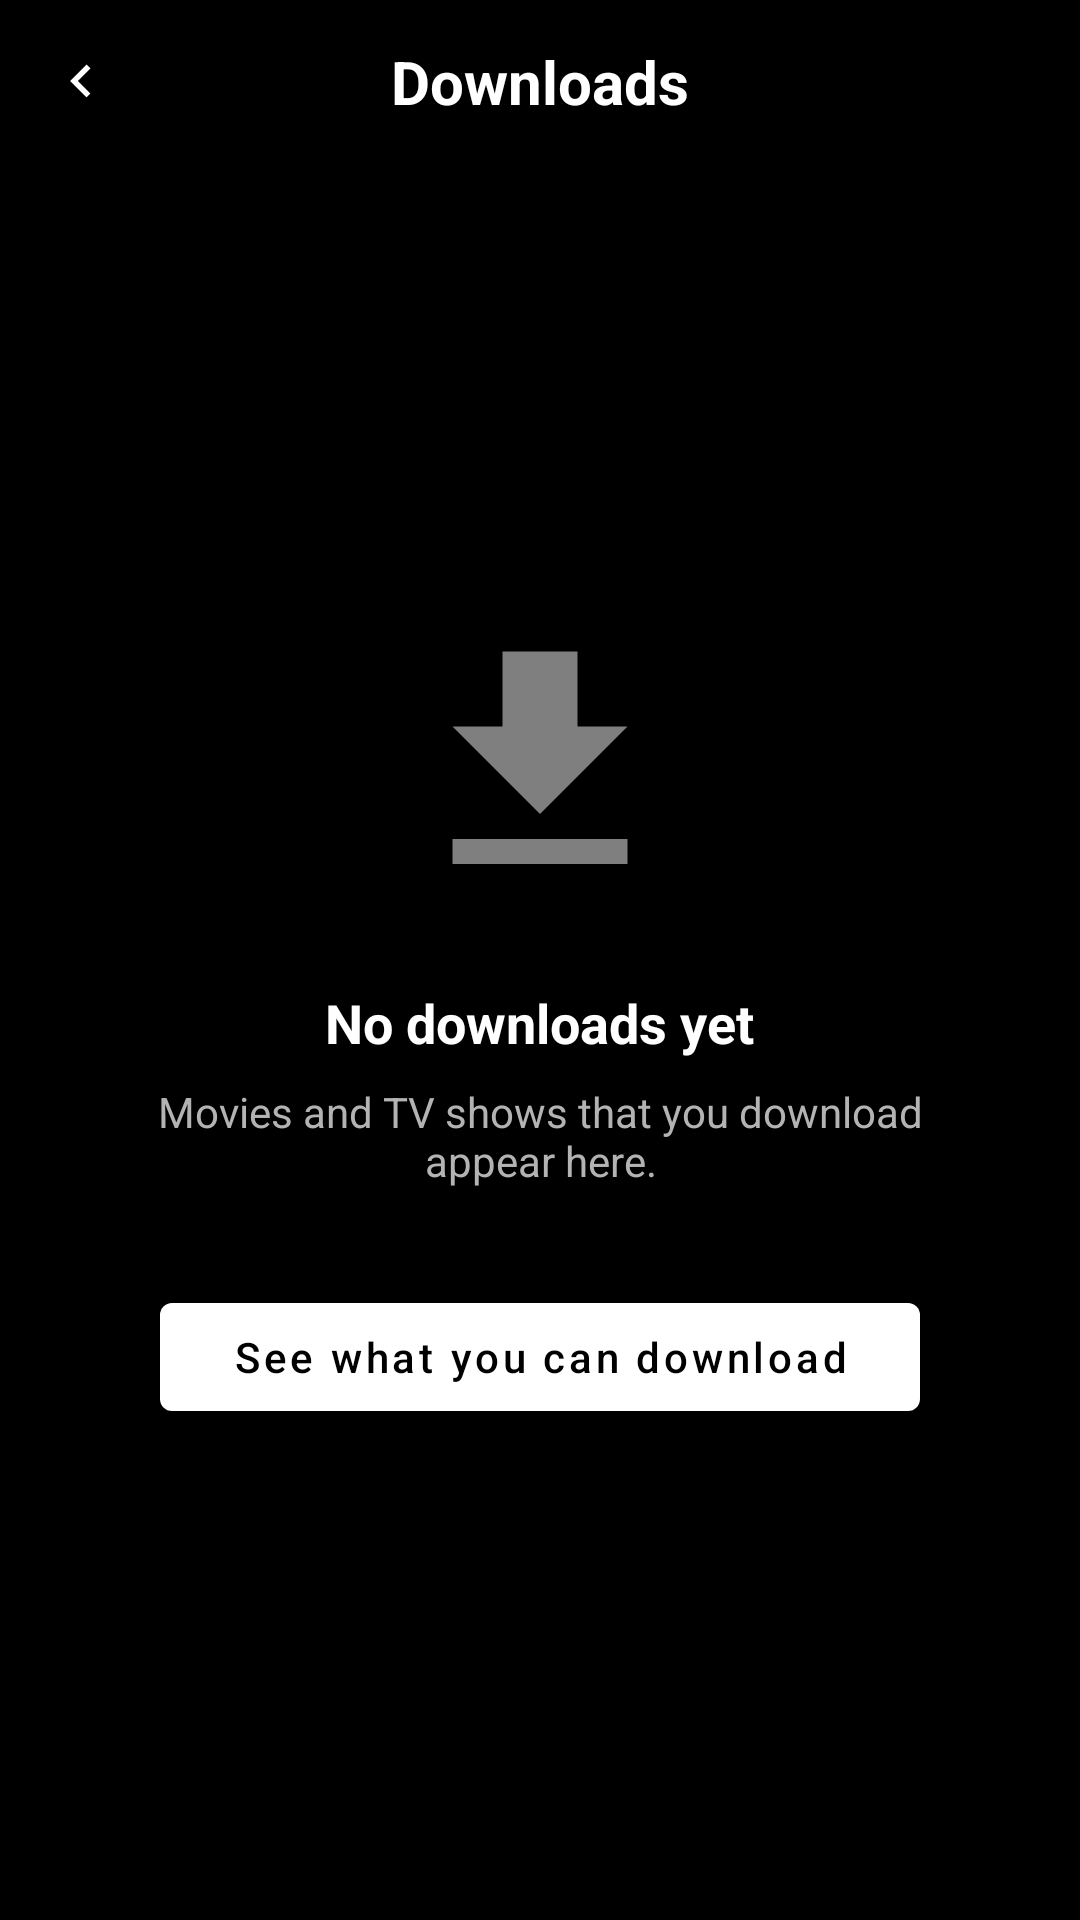

Here is an Android app screen rendered from its layout file. Give the layout XML and the strings, colors and styles it references.
<!-- AndroidManifest.xml: application theme Theme.Notflix -->
<!-- res/layout/activity_downloads.xml -->
<?xml version="1.0" encoding="utf-8"?>
<androidx.constraintlayout.widget.ConstraintLayout
    xmlns:android="http://schemas.android.com/apk/res/android"
    xmlns:app="http://schemas.android.com/apk/res-auto"
    xmlns:tools="http://schemas.android.com/tools"
    android:layout_width="match_parent"
    android:layout_height="match_parent"
    android:background="#000000"
    android:fitsSystemWindows="true">

    <ImageView
        android:id="@+id/ivBack"
        android:layout_width="22dp"
        android:layout_height="22dp"
        android:layout_marginStart="16dp"
        android:layout_marginTop="16dp"
        android:src="@drawable/ic_back"
        app:tint="#FFFFFF"
        android:background="?attr/selectableItemBackgroundBorderless"
        android:clickable="true"
        android:focusable="true"
        app:layout_constraintStart_toStartOf="parent"
        app:layout_constraintTop_toTopOf="parent" />

    <TextView
        android:id="@+id/tvHeaderTitle"
        android:layout_width="wrap_content"
        android:layout_height="wrap_content"
        android:text="Downloads"
        android:textColor="#FFFFFF"
        android:textSize="20sp"
        android:textStyle="bold"
        app:layout_constraintBottom_toBottomOf="@id/ivBack"
        app:layout_constraintEnd_toEndOf="parent"
        app:layout_constraintStart_toStartOf="parent"
        app:layout_constraintTop_toTopOf="@id/ivBack" />

    <androidx.recyclerview.widget.RecyclerView
        android:id="@+id/rvDownloadsList"
        android:layout_width="match_parent"
        android:layout_height="0dp"
        android:layout_marginTop="24dp"
        android:clipToPadding="false"
        android:paddingBottom="16dp"
        android:visibility="gone"
        app:layoutManager="androidx.recyclerview.widget.LinearLayoutManager"
        app:layout_constraintBottom_toBottomOf="parent"
        app:layout_constraintTop_toBottomOf="@id/tvHeaderTitle"
        tools:listitem="@layout/item_downloaded"
        tools:visibility="visible" />

    <LinearLayout
        android:id="@+id/emptyStateContainer"
        android:layout_width="match_parent"
        android:layout_height="wrap_content"
        android:gravity="center"
        android:orientation="vertical"
        android:padding="32dp"
        android:visibility="visible"
        app:layout_constraintBottom_toBottomOf="parent"
        app:layout_constraintTop_toBottomOf="@id/tvHeaderTitle">

        <ImageView
            android:layout_width="100dp"
            android:layout_height="100dp"
            android:src="@drawable/ic_download"
            android:alpha="0.5"
            app:tint="#FFFFFF" />

        <TextView
            android:layout_width="wrap_content"
            android:layout_height="wrap_content"
            android:layout_marginTop="24dp"
            android:text="No downloads yet"
            android:textColor="#FFFFFF"
            android:textSize="18sp"
            android:textStyle="bold" />

        <TextView
            android:layout_width="wrap_content"
            android:layout_height="wrap_content"
            android:layout_marginTop="8dp"
            android:text="Movies and TV shows that you download appear here."
            android:textAlignment="center"
            android:textColor="#B3B3B3"
            android:textSize="14sp" />

        <com.google.android.material.button.MaterialButton
            android:id="@+id/btnFindDownloads"
            android:layout_width="wrap_content"
            android:layout_height="wrap_content"
            android:layout_marginTop="32dp"
            android:paddingHorizontal="24dp"
            android:text="See what you can download"
            android:textAllCaps="false"
            android:textColor="#000000"
            app:backgroundTint="#FFFFFF"
            app:cornerRadius="4dp" />

    </LinearLayout>

</androidx.constraintlayout.widget.ConstraintLayout>
<!-- res/layout/item_downloaded.xml (included above) -->
<?xml version="1.0" encoding="utf-8"?>
<androidx.constraintlayout.widget.ConstraintLayout
    xmlns:android="http://schemas.android.com/apk/res/android"
    xmlns:app="http://schemas.android.com/apk/res-auto"
    xmlns:tools="http://schemas.android.com/tools"
    android:layout_width="match_parent"
    android:layout_height="wrap_content"
    android:paddingHorizontal="16dp"
    android:paddingVertical="8dp"
    android:background="?attr/selectableItemBackground"
    android:clickable="true"
    android:focusable="true">

    <androidx.cardview.widget.CardView
        android:id="@+id/cvThumbnail"
        android:layout_width="140dp"
        android:layout_height="80dp"
        app:cardCornerRadius="4dp"
        app:cardBackgroundColor="#333333"
        app:cardElevation="0dp"
        app:layout_constraintBottom_toBottomOf="parent"
        app:layout_constraintStart_toStartOf="parent"
        app:layout_constraintTop_toTopOf="parent">

        <ImageView
            android:id="@+id/ivThumbnail"
            android:layout_width="match_parent"
            android:layout_height="match_parent"
            android:scaleType="centerCrop"
            tools:src="@tools:sample/backgrounds/scenic" />
    </androidx.cardview.widget.CardView>

    <TextView
        android:id="@+id/tvTitle"
        android:layout_width="0dp"
        android:layout_height="wrap_content"
        android:layout_marginStart="16dp"
        android:layout_marginEnd="12dp"
        android:textColor="#FFFFFF"
        android:textSize="16sp"
        android:textStyle="bold"
        android:maxLines="1"
        android:ellipsize="end"
        app:layout_constraintEnd_toStartOf="@id/ivDelete"
        app:layout_constraintStart_toEndOf="@id/cvThumbnail"
        app:layout_constraintTop_toTopOf="@id/cvThumbnail"
        tools:text="Bridgerton" />

    <TextView
        android:id="@+id/tvSubtitle"
        android:layout_width="0dp"
        android:layout_height="wrap_content"
        android:layout_marginTop="4dp"
        android:textColor="#B3B3B3"
        android:textSize="14sp"
        app:layout_constraintEnd_toEndOf="@id/tvTitle"
        app:layout_constraintStart_toStartOf="@id/tvTitle"
        app:layout_constraintTop_toBottomOf="@id/tvTitle"
        tools:text="2 Episodes" />

    <TextView
        android:id="@+id/tvStatus"
        android:layout_width="0dp"
        android:layout_height="wrap_content"
        android:layout_marginTop="2dp"
        android:textColor="#E5A93D"
        android:textSize="14sp"
        app:layout_constraintEnd_toEndOf="@id/tvTitle"
        app:layout_constraintStart_toStartOf="@id/tvTitle"
        app:layout_constraintTop_toBottomOf="@id/tvSubtitle"
        tools:text="Failed!" />

    <ImageView
        android:id="@+id/ivDelete"
        android:layout_width="32dp"
        android:layout_height="32dp"
        android:padding="4dp"
        android:src="@drawable/ic_delete"
        android:contentDescription="Delete download"
        app:tint="@color/netflix_red"
        android:background="?attr/selectableItemBackgroundBorderless"
        android:clickable="true"
        android:focusable="true"
        app:layout_constraintBottom_toBottomOf="parent"
        app:layout_constraintEnd_toEndOf="parent"
        app:layout_constraintTop_toTopOf="parent" />

</androidx.constraintlayout.widget.ConstraintLayout>
<!-- resources referenced by this layout -->
<resources>
  <color name="netflix_red">#E50914</color>
  <!-- drawable ic_back (drawable) -->
  <vector xmlns:android="http://schemas.android.com/apk/res/android"
      android:width="24dp"
      android:height="24dp"
      android:viewportWidth="24"
      android:viewportHeight="24">
      <path
          android:fillColor="#FFFFFF"
          android:pathData="M15.41 16.59L10.83 12l4.58-4.59L14 6l-6 6 6 6z"/>
  </vector>
  <!-- drawable ic_download (drawable) -->
  <?xml version="1.0" encoding="utf-8"?>
  <vector xmlns:android="http://schemas.android.com/apk/res/android"
      android:width="24dp"
      android:height="24dp"
      android:viewportWidth="24"
      android:viewportHeight="24"
      android:tint="?attr/colorControlNormal">
      <path
          android:fillColor="#FFFFFF"
          android:pathData="M19,9h-4V3H9v6H5l7,7 7,-7zM5,18v2h14v-2H5z"/>
  </vector>
  <style name="Theme.Notflix" parent="Theme.MaterialComponents.DayNight.NoActionBar">
          
          <item name="colorPrimary">@color/netflix_red</item>
          <item name="colorPrimaryVariant">@color/netflix_dark_red</item>
          <item name="colorOnPrimary">@color/white</item>
  
          
          <item name="colorSecondary">@color/netflix_red</item>
          <item name="colorSecondaryVariant">@color/netflix_dark_red</item>
          <item name="colorOnSecondary">@color/white</item>
  
          
          <item name="android:windowBackground">@color/netflix_black</item>
          <item name="colorSurface">@color/background_dark_gray</item>
          <item name="colorOnSurface">@color/text_white</item>
  
          
          <item name="android:statusBarColor">@color/status_bar_transparent</item>
          <item name="android:windowLightStatusBar">false</item>
  
          
          <item name="android:textColorPrimary">@color/text_white</item>
          <item name="android:textColorSecondary">@color/text_gray</item>
          <item name="android:textColorHint">@color/text_dark_gray</item>
  
          
          <item name="android:windowDrawsSystemBarBackgrounds">true</item>
          
          
          <item name="popupMenuStyle">@style/NetflixPopupMenu</item>
          <item name="android:popupMenuStyle">@style/NetflixPopupMenu</item>
      </style>
  <color name="netflix_dark_red">#B20710</color>
  <color name="white">#FFFFFF</color>
  <color name="netflix_black">#000000</color>
  <color name="background_dark_gray">#141414</color>
  <color name="text_white">#FFFFFF</color>
  <color name="status_bar_transparent">#00000000</color>
  <color name="text_gray">#B3B3B3</color>
  <color name="text_dark_gray">#808080</color>
  <style name="NetflixPopupMenu" parent="Widget.AppCompat.PopupMenu">
          <item name="android:popupBackground">@color/text_light_gray</item>
      </style>
  <color name="text_light_gray">#E5E5E5</color>
</resources>
